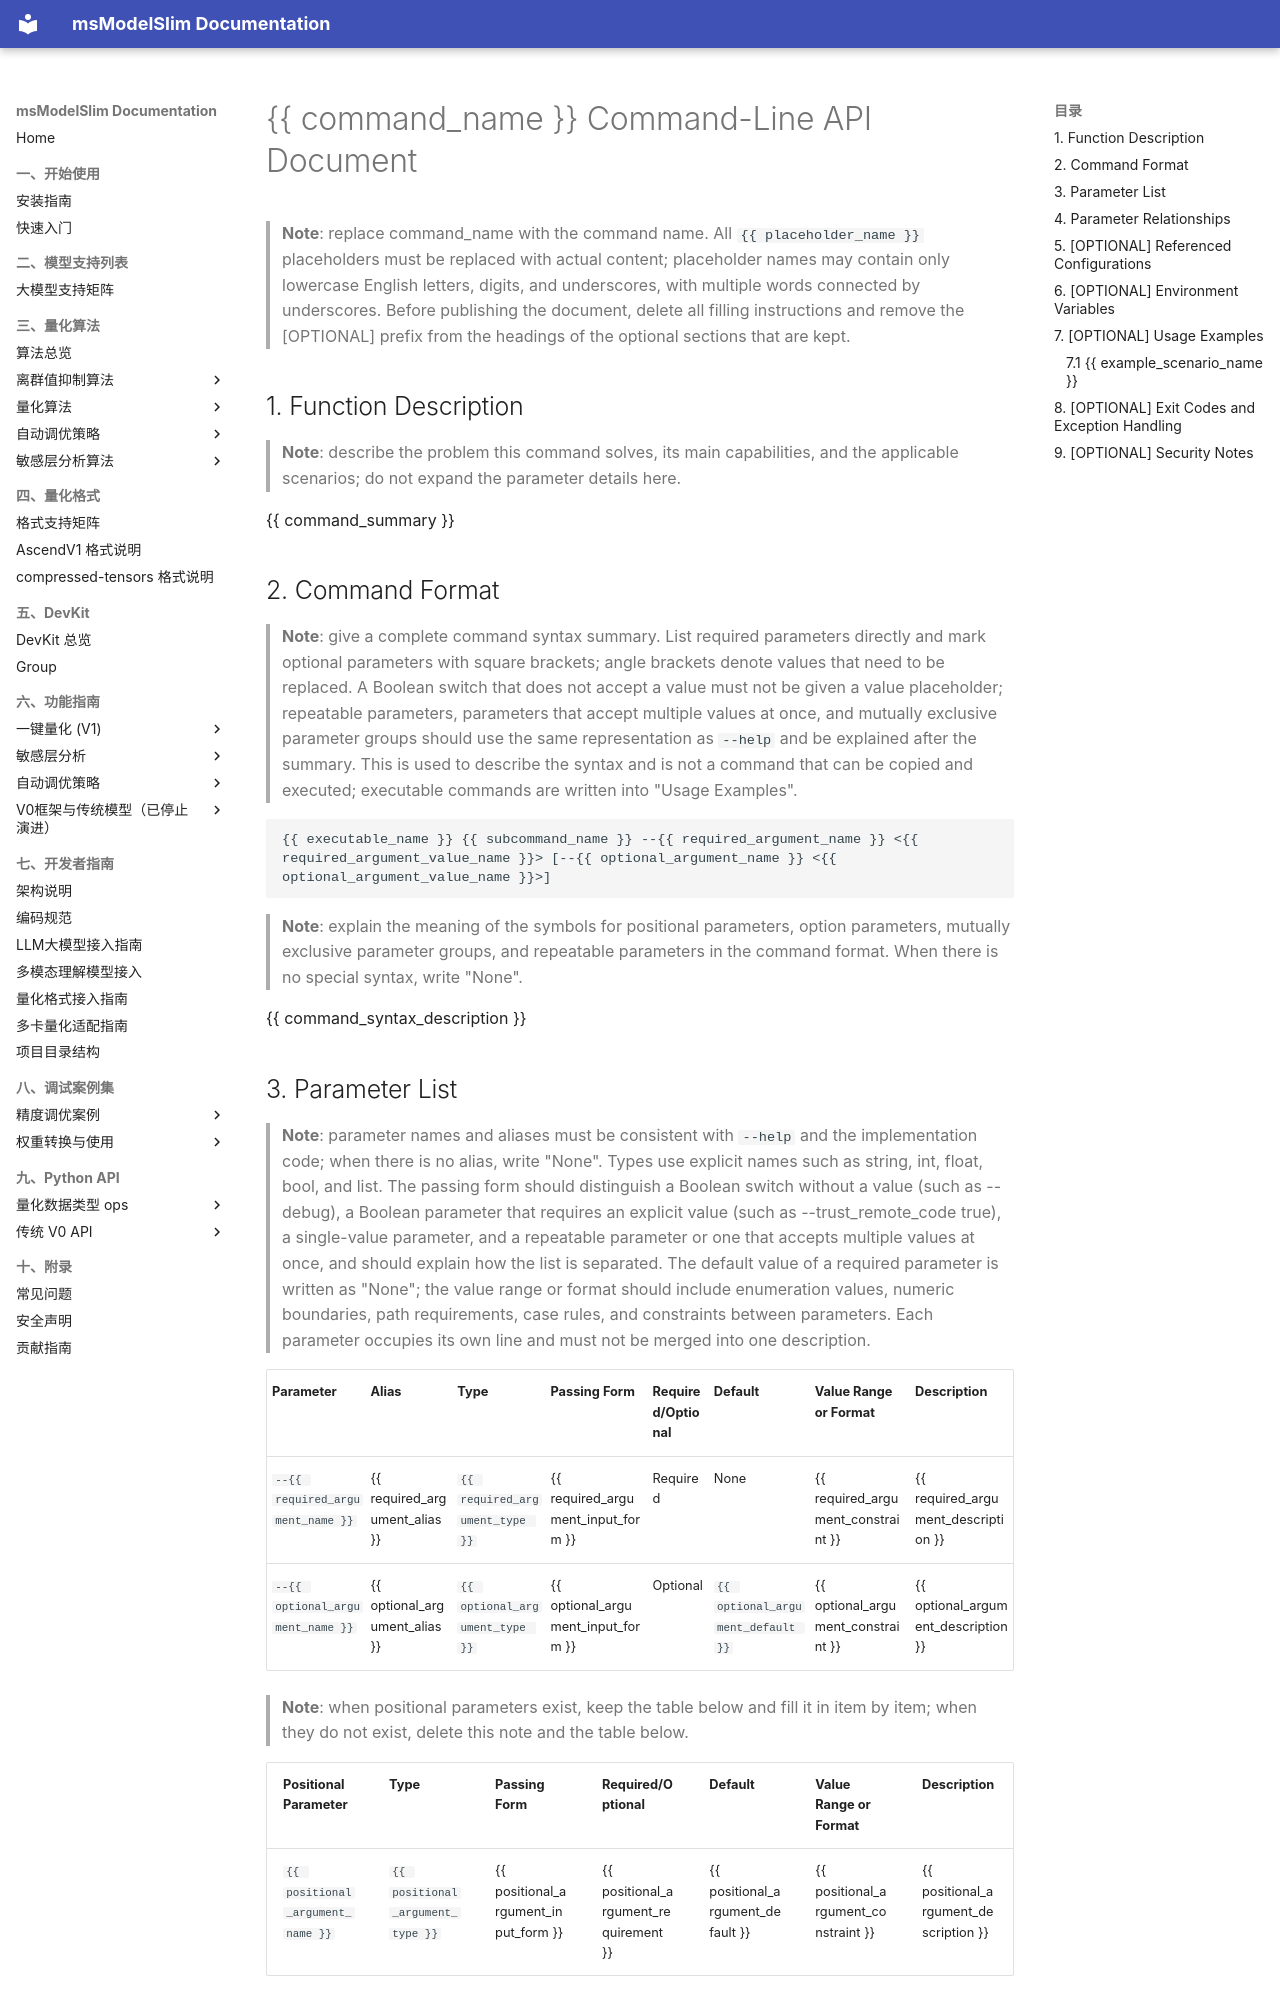

repository: Ascend/msmodelslim · page: en/contributing/development_guide/docs_standards/05_cli_api_contract_template/index.html · generator: mkdocs

# {{ command_name }} Command-Line API Document

> **Note**: replace command_name with the command name. All `{{ placeholder_name }}` placeholders must be replaced with actual content; placeholder names may contain only lowercase English letters, digits, and underscores, with multiple words connected by underscores. Before publishing the document, delete all filling instructions and remove the [OPTIONAL] prefix from the headings of the optional sections that are kept.

## 1. Function Description

> **Note**: describe the problem this command solves, its main capabilities, and the applicable scenarios; do not expand the parameter details here.

{{ command_summary }}

## 2. Command Format

> **Note**: give a complete command syntax summary. List required parameters directly and mark optional parameters with square brackets; angle brackets denote values that need to be replaced. A Boolean switch that does not accept a value must not be given a value placeholder; repeatable parameters, parameters that accept multiple values at once, and mutually exclusive parameter groups should use the same representation as `--help` and be explained after the summary. This is used to describe the syntax and is not a command that can be copied and executed; executable commands are written into "Usage Examples".

```text
{{ executable_name }} {{ subcommand_name }} --{{ required_argument_name }} <{{ required_argument_value_name }}> [--{{ optional_argument_name }} <{{ optional_argument_value_name }}>]
```

> **Note**: explain the meaning of the symbols for positional parameters, option parameters, mutually exclusive parameter groups, and repeatable parameters in the command format. When there is no special syntax, write "None".

{{ command_syntax_description }}
